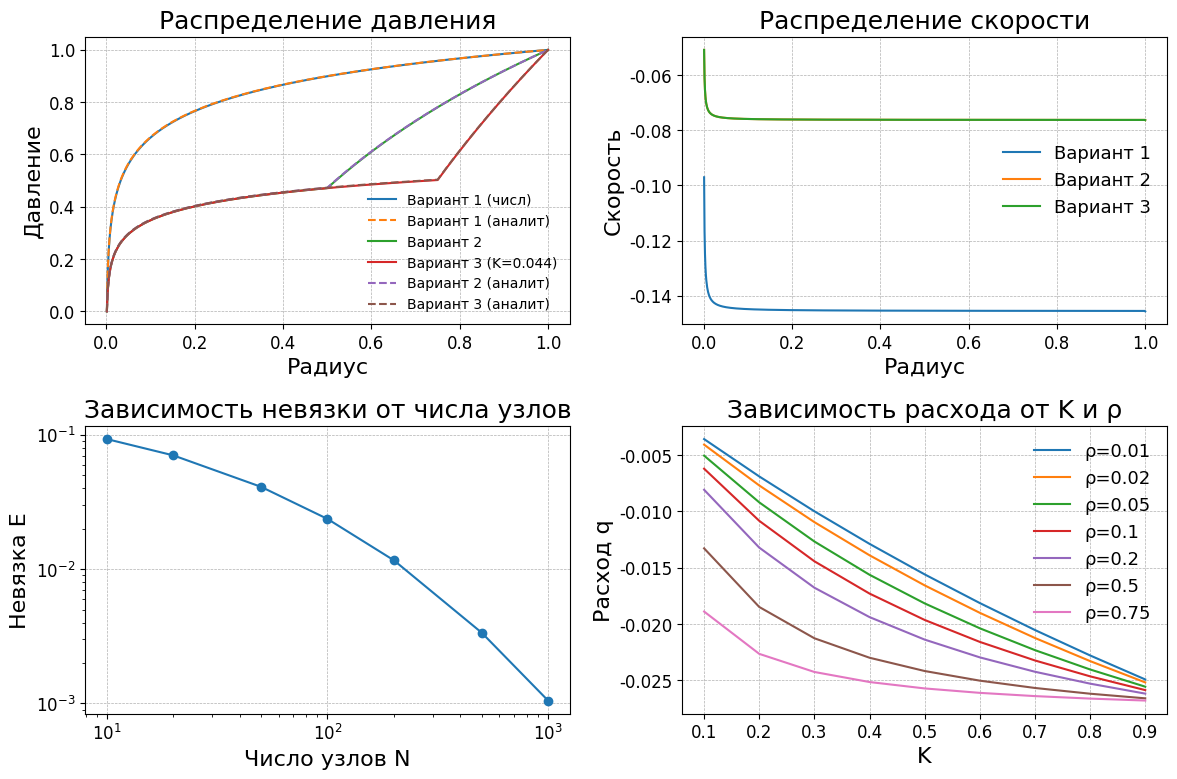
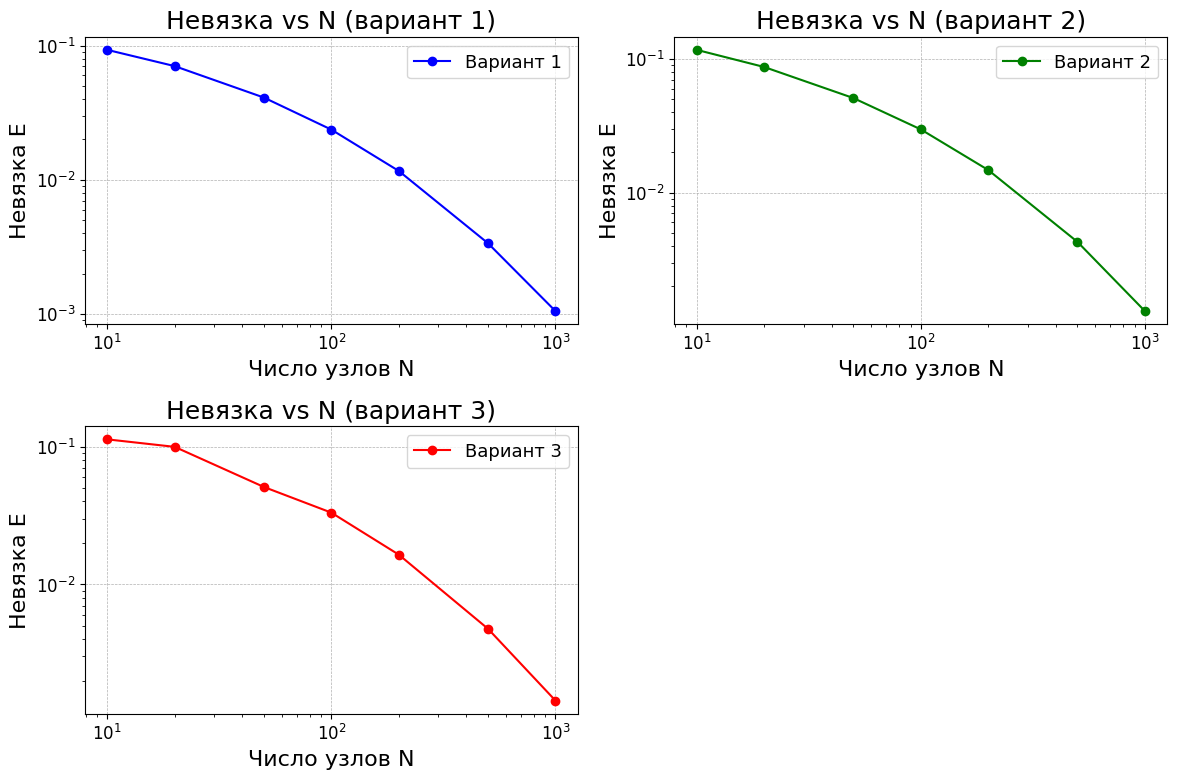

Write Python code to recreate these figures, in order.
import numpy as np
import os
import matplotlib.pyplot as plt

if not os.path.exists('plots'):
    os.makedirs('plots')

plt.rcParams.update({
    "font.family": "serif",
    "font.serif": ["Times New Roman"],
    "font.size": 14,
    "axes.labelsize": 16,
    "axes.titlesize": 18,
    "legend.fontsize": 13,
    "xtick.labelsize": 12,
    "ytick.labelsize": 12,
    "figure.dpi": 300})

# Параметры задачи
R = 100.0  # радиус контура питания, м
rw = 0.1  # радиус скважины, м
k0 = 1e-12  # проницаемость, м^2
m = 0.2  # пористость
delta_p = 1e6  # перепад давления, Па
mu = 1e-3  # вязкость, Па*с

rw_bar = rw / R

def solve_radial_flow(N, f_func, rw_bar=0.001, R_bar=1.0, log_grid=False):
    if log_grid:
        r = np.logspace(np.log10(rw_bar), np.log10(R_bar), N)
    else:
        r = np.linspace(rw_bar, R_bar, N)

    h = np.diff(r)

    a = np.zeros(N)
    b = np.zeros(N)
    c = np.zeros(N)
    d = np.zeros(N)

    for i in range(1, N - 1):
        r_plus = 0.5 * (r[i] + r[i + 1])
        r_minus = 0.5 * (r[i] + r[i - 1])

        f_plus = f_func(r_plus)
        f_minus = f_func(r_minus)

        a[i] = f_minus * r_minus / h[i - 1]
        c[i] = f_plus * r_plus / h[i]
        b[i] = -(a[i] + c[i])
        d[i] = 0.0

    # Граничные условия
    # На скважине (r=rw): p = 0
    b[0] = 1.0
    c[0] = 0.0
    d[0] = 0.0

    # На контуре (r=R): p = 1
    a[-1] = 0.0
    b[-1] = 1.0
    d[-1] = 1.0

    p = thomas_algorithm(a, b, c, d)

    u = np.zeros(N)
    for i in range(N - 1):
        f_half = f_func(0.5 * (r[i] + r[i + 1]))
        u[i] = -f_half * (p[i + 1] - p[i]) / (r[i + 1] - r[i])
    u[-1] = u[-2]

    return r, p, u


def thomas_algorithm(a, b, c, d):
    n = len(d)
    c_star = np.zeros(n)
    d_star = np.zeros(n)

    c_star[0] = c[0] / b[0]
    d_star[0] = d[0] / b[0]

    for i in range(1, n):
        denom = b[i] - a[i] * c_star[i - 1]
        c_star[i] = c[i] / denom
        d_star[i] = (d[i] - a[i] * d_star[i - 1]) / denom

    x = np.zeros(n)
    x[-1] = d_star[-1]

    for i in range(n - 2, -1, -1):
        x[i] = d_star[i] - c_star[i] * x[i + 1]

    return x


def analytical_solution_homogeneous(r, rw_bar):
    return np.log(r / rw_bar) / np.log(1.0 / rw_bar)


def analytical_solution_heterogeneous(r, rw, re=1.0, rho=0.5, K=0.1, model='two_zone', **params):
    if model == 'two_zone':
        k1 = 1.0
        k2 = K

        # Граничные условия:
        # 1) p1(rw) = 0
        # 2) p2(re) = 1
        # Условия сопряжения на rho:
        # 3) p1(rho) = p2(rho)
        # 4) k1*dp1/dr|rho = k2*dp2/dr|rho

        # Общее решение:
        # p1(r) = A1*ln(r) + B1
        # p2(r) = A2*ln(r) + B2

        # Из условий получаем систему:
        # A1*ln(rw) + B1 = 0
        # A2*ln(re) + B2 = 1
        # A1*ln(rho) + B1 = A2*ln(rho) + B2
        # k1*A1/rho = k2*A2/rho => A2 = (k1/k2)*A1

        A1 = 1 / ((k1 / k2) * np.log(re / rho) + np.log(rho / rw))
        B1 = -A1 * np.log(rw)

        A2 = (k1 / k2) * A1
        B2 = 1 - A2 * np.log(re)

        p = np.where(r < rho,
                     A1 * np.log(r) + B1,
                     A2 * np.log(r) + B2)

    elif model == 'composite':
        r1, r2 = params.get('boundaries', [0.3, 0.6])
        k = params.get('permeabilities', [1.0, 0.5, 0.1])

        # Коэффициенты для каждой зоны
        A = np.zeros(3)
        B = np.zeros(3)

        # Условия:
        # 1) p1(rw)=0
        # 2) p3(re)=1
        # 3) p1(r1)=p2(r1), k1*A1=k2*A2
        # 4) p2(r2)=p3(r2), k2*A2=k3*A3

        A[0] = 1 / (np.log(r1 / rw) + (k[0] / k[1]) * np.log(r2 / r1) + (k[0] / k[2]) * np.log(re / r2))
        B[0] = -A[0] * np.log(rw)

        A[1] = (k[0] / k[1]) * A[0]
        B[1] = A[0] * np.log(r1) + B[0] - A[1] * np.log(r1)

        A[2] = (k[0] / k[2]) * A[0]
        B[2] = A[1] * np.log(r2) + B[1] - A[2] * np.log(r2)

        p = np.piecewise(r,
                         [r < r1, (r >= r1) & (r < r2), r >= r2],
                         [lambda x: A[0] * np.log(x) + B[0],
                          lambda x: A[1] * np.log(x) + B[1],
                          lambda x: A[2] * np.log(x) + B[2]])

    elif model == 'radial_k':
        alpha = params.get('alpha', -0.5)
        k0 = params.get('k0', 1.0)

        if np.abs(alpha + 1) < 1e-12:
            p = np.log(r / rw) / np.log(re / rw)
        else:
            p = (r ** (alpha + 1) - rw ** (alpha + 1)) / (re ** (alpha + 1) - rw ** (alpha + 1))

    elif model == 'linear_k':
        beta = params.get('beta', 0.5)

        C = np.log(r / rw) / np.log(re / rw)
        p = (-1 + np.sqrt(1 + 2 * beta * C)) / beta

    else:
        raise ValueError(f"Unknown model type: {model}")

    return p


def calculate_travel_time(r, u, m, rw, R, k0, delta_p, mu):
    u_dim = u * (k0 * delta_p) / (mu * R)

    # Интегрирование (dr / (u/m))
    time = 0.0
    for i in range(len(r) - 1, 0, -1):
        dr = r[i] - r[i - 1]
        u_avg = 0.5 * (u_dim[i] + u_dim[i - 1])
        time += (dr * R) / (u_avg / m)

    return time


def f1(r):
    return 1.0

def f2(r, rho=0.5, K=0.1):
    return np.where(r < rho, 1.0, K)


def find_K_for_equal_flow(N=1000):
    r2, p2, u2 = solve_radial_flow(N, lambda r: f2(r))
    q_ref = u2[0] * r2[0]

    def target(K):
        def f3(r, K=K):
            return np.where(r < 0.75, 1.0, K)

        r3, p3, u3 = solve_radial_flow(N, f3)
        q = u3[0] * r3[0]
        return q - q_ref

    K_low, K_high = 0.01, 1.0
    tolerance = 1e-6
    while K_high - K_low > tolerance:
        K_mid = 0.5 * (K_low + K_high)
        if target(K_mid) < 0:
            K_high = K_mid
        else:
            K_low = K_mid

    return 0.5 * (K_low + K_high)


K3 = find_K_for_equal_flow()
print(f"Найденное K для варианта 3: {K3:.6f}")

def f3(r, K=K3):
    return np.where(r < 0.75, 1.0, K)


def plot_graph(r1, r2, r3, p1, p2, p3, p1_analytical, p2_analytical, p3_analytical, u1, u2, u3):
    plt.figure(figsize=(12, 8))

    plt.subplot(2, 2, 1)
    plt.plot(r1, p1, label='Вариант 1 (числ)')
    plt.plot(r1, p1_analytical, '--', label='Вариант 1 (аналит)')
    plt.plot(r2, p2, label='Вариант 2')
    plt.plot(r3, p3, label=f'Вариант 3 (K={K3:.3f})')
    plt.plot(r2, p2_analytical, '--', label='Вариант 2 (аналит)')
    plt.plot(r3, p3_analytical, '--', label='Вариант 3 (аналит)')
    plt.xlabel('Радиус')
    plt.ylabel('Давление')
    plt.title('Распределение давления')
    plt.legend(fontsize=10, frameon=False)
    plt.grid(True, linestyle='--', linewidth=0.5)

    plt.subplot(2, 2, 2)
    plt.plot(r1, u1 * r1, label='Вариант 1')
    plt.plot(r2, u2 * r2, label='Вариант 2')
    plt.plot(r3, u3 * r3, label='Вариант 3')
    plt.xlabel('Радиус')
    plt.ylabel('Скорость')
    plt.title('Распределение скорости')
    plt.legend(frameon=False)
    plt.grid(True, linestyle='--', linewidth=0.5)

    N_values = np.array([10, 20, 50, 100, 200, 500, 1000])
    errors = []

    for N in N_values:
        r, p_num, _ = solve_radial_flow(N, f1, rw_bar)
        p_analytical = analytical_solution_homogeneous(r, rw_bar)
        error = np.sqrt(np.mean((p_num - p_analytical) ** 2))
        errors.append(error)

    plt.subplot(2, 2, 3)
    plt.loglog(N_values, errors, 'o-')
    plt.xlabel('Число узлов N')
    plt.ylabel('Невязка E')
    plt.title('Зависимость невязки от числа узлов')
    plt.grid(True, linestyle='--', linewidth=0.5)

    rhos = [0.01, 0.02, 0.05, 0.1, 0.2, 0.5, 0.75]
    Ks = np.linspace(0.1, 0.9, 9)
    q_values = np.zeros((len(rhos), len(Ks)))

    for i, rho in enumerate(rhos):
        for j, K in enumerate(Ks):
            r, p, u = solve_radial_flow(100, lambda r: f2(r, rho, K), rw_bar)
            q_values[i, j] = u[0] * r[0]

    plt.subplot(2, 2, 4)
    for i, rho in enumerate(rhos):
        plt.plot(Ks, q_values[i, :], label=f'ρ={rho}')
    plt.xlabel('K')
    plt.ylabel('Расход q')
    plt.title('Зависимость расхода от K и ρ')
    plt.legend(frameon=False)
    plt.grid(True, linestyle='--', linewidth=0.5)
    plt.tight_layout()
    output_dir='plots'
    filename = os.path.join(output_dir, 'task_reg.png')
    plt.savefig(filename)
    plt.close()


def plot_res_graph():
    plt.figure(figsize=(12, 8))
    N_values = np.array([10, 20, 50, 100, 200, 500, 1000])

    # Вариант 1
    errors1 = []
    for N in N_values:
        r, p_num, _ = solve_radial_flow(N, f1, rw_bar)
        p_analytical = analytical_solution_homogeneous(r, rw_bar)
        error = np.sqrt(np.mean((p_num - p_analytical) ** 2))
        errors1.append(error)

    plt.subplot(2, 2, 1)
    plt.loglog(N_values, errors1, 'o-', label='Вариант 1', color='blue')
    plt.xlabel('Число узлов N')
    plt.ylabel('Невязка E')
    plt.title('Невязка vs N (вариант 1)')
    plt.grid(True, linestyle='--', linewidth=0.5)
    plt.legend()

    # Вариант 2
    errors2 = []
    for N in N_values:
        r, p_num, _ = solve_radial_flow(N, f2, rw_bar)
        p_analytical = analytical_solution_heterogeneous(r, rw_bar, rho=0.5, K=0.1)
        error = np.sqrt(np.mean((p_num - p_analytical) ** 2))
        errors2.append(error)

    plt.subplot(2, 2, 2)
    plt.loglog(N_values, errors2, 'o-', label='Вариант 2', color='green')
    plt.xlabel('Число узлов N')
    plt.ylabel('Невязка E')
    plt.title('Невязка vs N (вариант 2)')
    plt.grid(True, linestyle='--', linewidth=0.5)
    plt.legend()

    # Вариант 3
    errors3 = []
    for N in N_values:
        r, p_num, _ = solve_radial_flow(N, f3, rw_bar)
        p_analytical = analytical_solution_heterogeneous(r, rw_bar, rho=0.75, K=K3)
        error = np.sqrt(np.mean((p_num - p_analytical) ** 2))
        errors3.append(error)

    plt.subplot(2, 2, 3)
    plt.loglog(N_values, errors3, 'o-', label='Вариант 3', color='red')
    plt.xlabel('Число узлов N')
    plt.ylabel('Невязка E')
    plt.title('Невязка vs N (вариант 3)')
    plt.grid(True, linestyle='--', linewidth=0.5)
    plt.legend()

    plt.tight_layout()
    output_dir = 'plots'
    filename = os.path.join(output_dir, 'task_reg_res.png')
    plt.savefig(filename)
    plt.close()


def main():
    N = 1000
    r1, p1, u1 = solve_radial_flow(N, f1, rw_bar)
    r2, p2, u2 = solve_radial_flow(N, f2, rw_bar)
    r3, p3, u3 = solve_radial_flow(N, f3, rw_bar)

    p1_analytical = analytical_solution_homogeneous(r1, rw_bar)
    p2_analytical = analytical_solution_heterogeneous(r2, rw_bar, rho=0.5, K=0.1)
    p3_analytical = analytical_solution_heterogeneous(r3, rw_bar, rho=0.75, K=K3)

    time1 = calculate_travel_time(r1, u1, m, rw, R, k0, delta_p, mu)
    time2 = calculate_travel_time(r2, u2, m, rw, R, k0, delta_p, mu)
    time3 = calculate_travel_time(r3, u3, m, rw, R, k0, delta_p, mu)

    print(f"Время прохождения (вариант 1): {time1:.2f} с")
    print(f"Время прохождения (вариант 2): {time2:.2f} с")
    print(f"Время прохождения (вариант 3): {time3:.2f} с")

    plot_graph(r1, r2, r3, p1, p2, p3, p1_analytical, p2_analytical, p3_analytical, u1, u2, u3)
    plot_res_graph()

if __name__ == "__main__":
    main()
